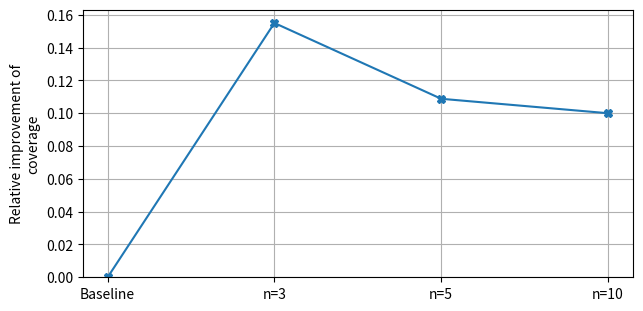

Here is the Python script that generated this plot:
from matplotlib import pyplot as plt

coverage = [0, 0.1550, 0.1088, 0.1000]

# three stacked plots sharing x axis for edit similarity, edit distance and API exact match
# fig, (ax1, ax2, ax3) = plt.subplots(3, sharex=True)
fig, ax3 = plt.subplots()
# increase the height of the figure
fig.set_figheight(3)
# margin left
plt.subplots_adjust(left=0.13, right=0.99)
# reduce margin top and bottom
plt.subplots_adjust(top=0.99, bottom=0.10)
# larger font size
# plt.rcParams.update({"font.size": 14})
# set label for all y axes to Relative Improvement
# fig.text(0.01, 0.5, "Relative Improvement", va="center", rotation="vertical")
# smaller font size
plt.rcParams.update({"font.size": 10})
# align y labels
fig.align_ylabels()
# markers = ["X", "o", "D", "*"]
# for i, ed in enumerate(Editdistance):
#     ax1.plot(ed, marker=markers[i])
# ax1.set_ylabel("Edit Distance")
# for i, es in enumerate(Editsimilarity):
#     ax2.plot(es, marker=markers[i])
# ax2.set_ylabel("Normalized Edit Similarity")
# for i, api in enumerate(APIexactmatch):
ax3.plot(coverage, marker="X")
ax3.set_ylabel("Relative improvement of\ncoverage")
# set x axis ticks to baseline, N=2, N=10, N=20, N=40
plt.xticks([0, 1, 2, 3], ["Baseline", "n=3", "n=5", "n=10"])
# draw grids for all subplots
# ax1.grid()
# ax2.grid()
ax3.grid()
# start all y at 0
# ax1.set_ylim(bottom=0)
# ax2.set_ylim(bottom=0)
ax3.set_ylim(bottom=0)
# legend
# ax3.legend(["UniXcoder", "CodeGen v1", "CodeGen v2.5", "StarCoder+"])
# save as pdf
plt.savefig("plot_N_testgen.pdf")
plt.show()
